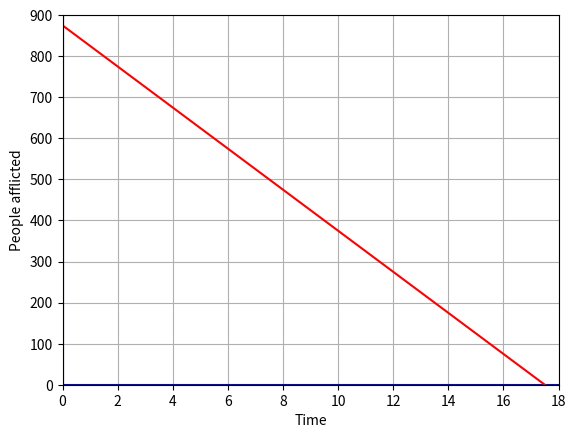

Python code for this plot:
import matplotlib.pyplot as plt
from sympy import symbols
from sympy.solvers import solve

# The number of people afflicted with the common cold in the winter months dropped steadily by 50 each year since 2004 until 2010. in 2004, 875 people were inflicted. Find the linear function that models the number of people afflicted with the common cold C as a function of the year t. When will no one be afflicted?

# we can say 2004 (time 0)

x1 = 0
y1 = 875
x2 = 1
y2 = 825 #if it drops by 50 then by year 1 (2004 is year 0), it'll be 825

# develop the equation
m = (y2 - y1) / (x2 - x1)
b = y1 - m*x1

print("y =", m, "x +", b)

# for the graph
xmin = 0
xmax = 18
ymin = 0
ymax = 900

# for the line on the graph
y3 = m*xmin + b
y4 = m*xmax + b

# basic setup for the graph
fig, ax = plt.subplots()
ax.axis([xmin,xmax,ymin,ymax])
ax.plot([xmin,xmax], [0,0], 'b')
ax.plot([0,0], [ymin,ymax], 'b')

# add details to graph
ax.set_xlabel("Time")
ax.set_ylabel("People afflicted")
plt.grid(True)

# plot the linear functions
plt.plot([xmin,xmax], [y3,y4], 'r')

# in what time will the number of C cases be 0 (no one afflicted)?
x = symbols('x')

eq = 875 - 50*x

solution = solve(eq, x)
print(f"The time no one will be afflicted is {float(solution[0])}, ({2004 + int(solution[0])})")

plt.show()
